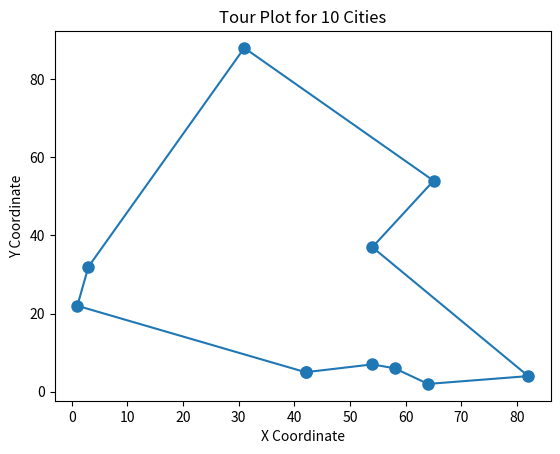

Write Python code to recreate this figure.
import numpy as np
import matplotlib.pyplot as plt
import os

# Number of cities
N = 10

# Generate cities co-ordinates
cities = np.random.randint(0, 100, size=(N, 2))
print(f"Generated cities: {cities}") 

# Fitness function
def fitness(tour, cities):
    distance = 0
    for i in range(len(tour)):
        # Euclidean distance calculation
        city1 = np.array(cities[tour[i]])
        city2 = np.array(cities[tour[(i + 1) % len(tour)]])
        distance += np.linalg.norm(city1 - city2)
    return distance

# Crossover function (ordered crossover)
def crossover(parent1, parent2):
    size = len(parent1)
    start, end = sorted(np.random.randint(0, size, 2))
    
    child1 = [None] * size
    child2 = [None] * size

    # Copy the selected segment from parent1 to child1, and from parent2 to child2
    child1[start:end] = parent1[start:end]
    child2[start:end] = parent2[start:end]

    # Fill the remaining positions in child1 with the order of genes in parent2
    p2_index = end
    for i in range(size):
        if parent2[p2_index % size] not in child1:
            child1[i % size] = parent2[p2_index % size]
            p2_index += 1
    
    # Fill the remaining positions in child2 with the order of genes in parent1
    p1_index = end
    for i in range(size):
        if parent1[p1_index % size] not in child2:
            child2[i % size] = parent1[p1_index % size]
            p1_index += 1

    return child1, child2

# Mutation
def mutation(tour, prob = 0.1):
    if np.random.rand() < prob:
        idx1 = np.random.randint(0, len(tour))  
        idx2 = np.random.randint(0, len(tour))
        tour[idx1], tour[idx2] = tour[idx2], tour[idx1]
    return tour

# Validate tour to ensure no None values
def validate_tour(tour):
    return all(isinstance(x, int) and x is not None for x in tour)

# Selection function
def selection(population, cities, n):
    selected = []
    for _ in range(n):
        competitors = np.random.randint(0, len(population), 5)
        winner = min(competitors, key=lambda i: fitness(population[i], cities))
        selected.append(population[winner])
    return selected

# Plot the tour and save it as an image
def plot_tour(tour, cities, filename='tour_plot.png'):
    if None in tour:
        print("Invalid tour: contains None values", tour)
        return

    tour_coords = [cities[i] for i in tour] + [cities[tour[0]]]  
    xs, ys = zip(*tour_coords)
    plt.figure()
    plt.plot(xs, ys, 'o-', markersize=8)
    plt.title(f"Tour Plot for {len(cities)} Cities")
    plt.xlabel("X Coordinate")
    plt.ylabel("Y Coordinate")
    plt.savefig(filename)
    plt.close()
    print(f"Tour plot saved as {filename}")

# Parameters
num_generations = 100
population_size = 50
mate_prob = 0.6

# Initialize population with random permutations
population = [np.random.permutation(len(cities)).tolist() for _ in range(population_size)]
#print(population)

# Evolution
for generation in range(num_generations):
    next_gen = []
    for i in range(len(population)):
        for j in range(i + 1, len(population)):
            if np.random.rand() < mate_prob:
                child_1, child_2 = crossover(population[i], population[j])
                # Ensure that the child tours are valid
                if validate_tour(child_1) and validate_tour(child_2):
                    next_gen.append(mutation(child_1))
                    next_gen.append(mutation(child_2))

    
    population += next_gen
    population = selection(population, cities, population_size)

    # Calculate fitness
    fitness_scores = [fitness(tour, cities) for tour in population]
    best_fitness = min(fitness_scores)

    print(f'Generation {generation + 1}: Best fitness = {best_fitness}')

# Return the best solution
best_solution_idx = np.argmin(fitness_scores)
best_solution = population[best_solution_idx]

# Output results
print("Best tour:", best_solution)
print("Best tour distance:", fitness(best_solution, cities))

# Plot the best solution and save it as 'tour_plot.png'
plot_tour(best_solution, cities)
